Run: headless pygame with SDL's dummy video driver; simulated clock (each Clock.tick advances the game by its frame time, no real sleeping); random seed 0; keys injected as events and as key.get_pressed() state; no mouse input.
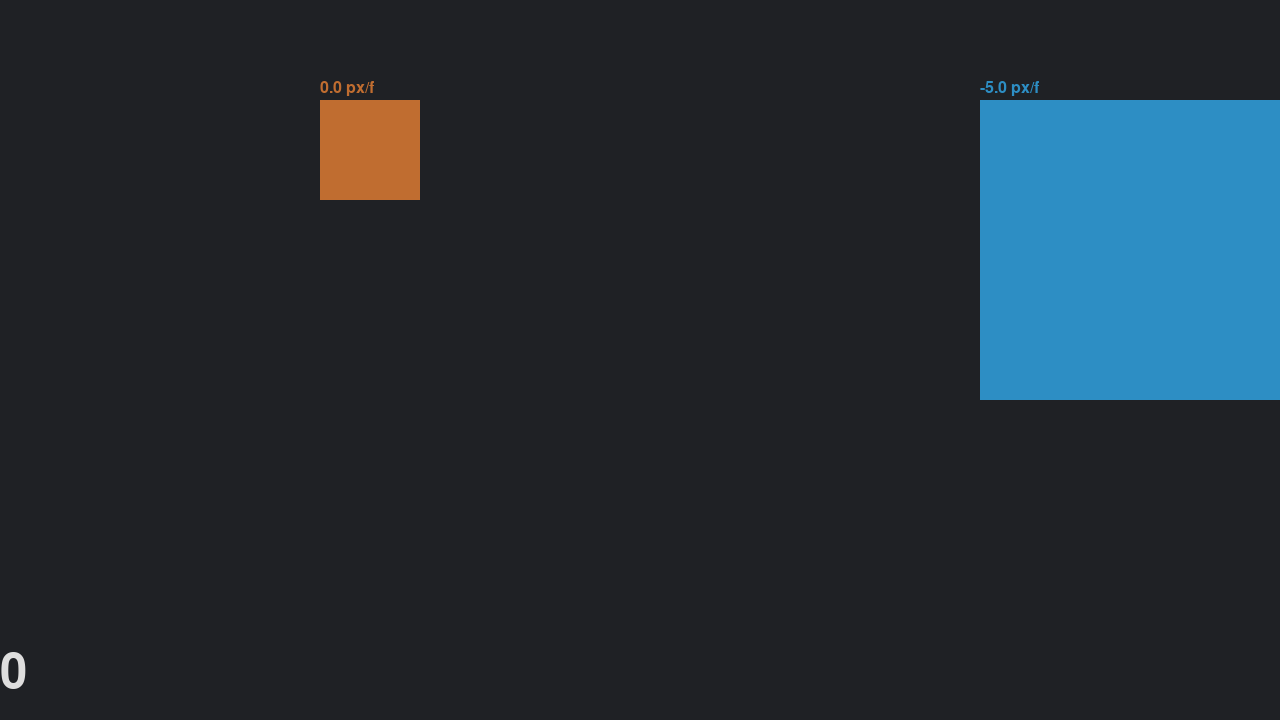
Frame 1 of 4 · flips 1–60 · no input
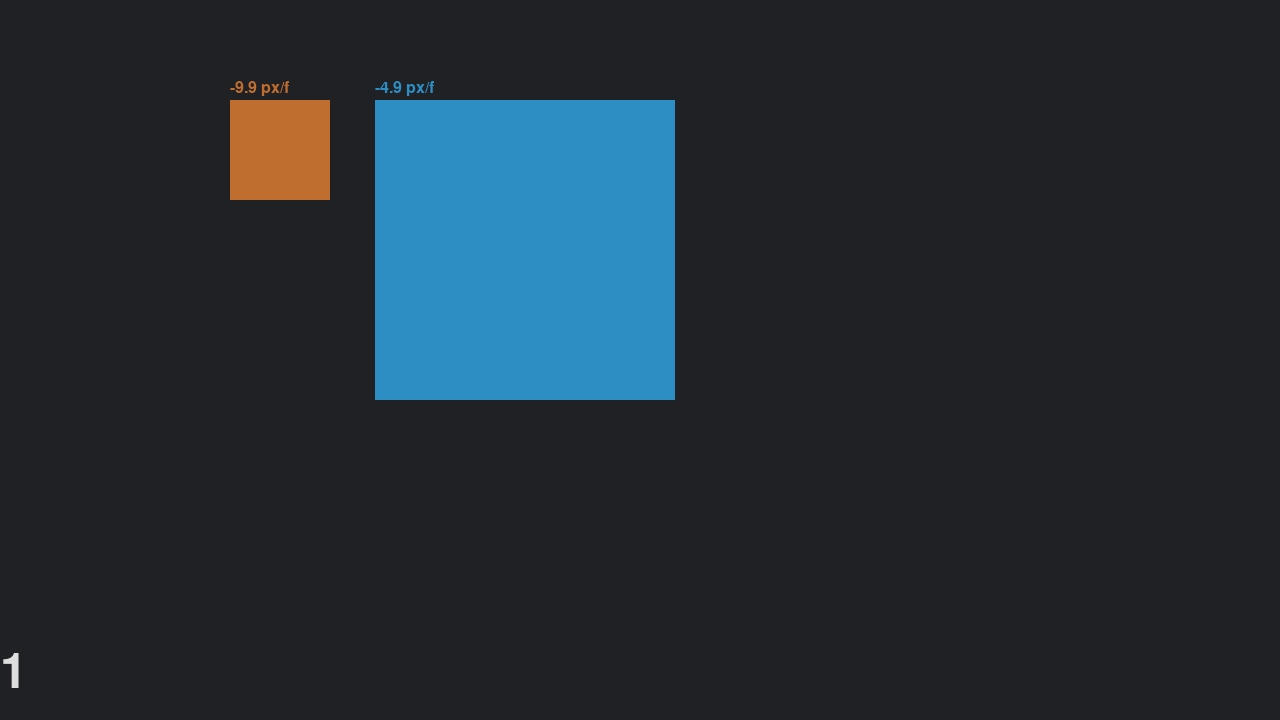
Frame 2 of 4 · flips 61–180 · tapped SPACE, RETURN · held RIGHT (→), D
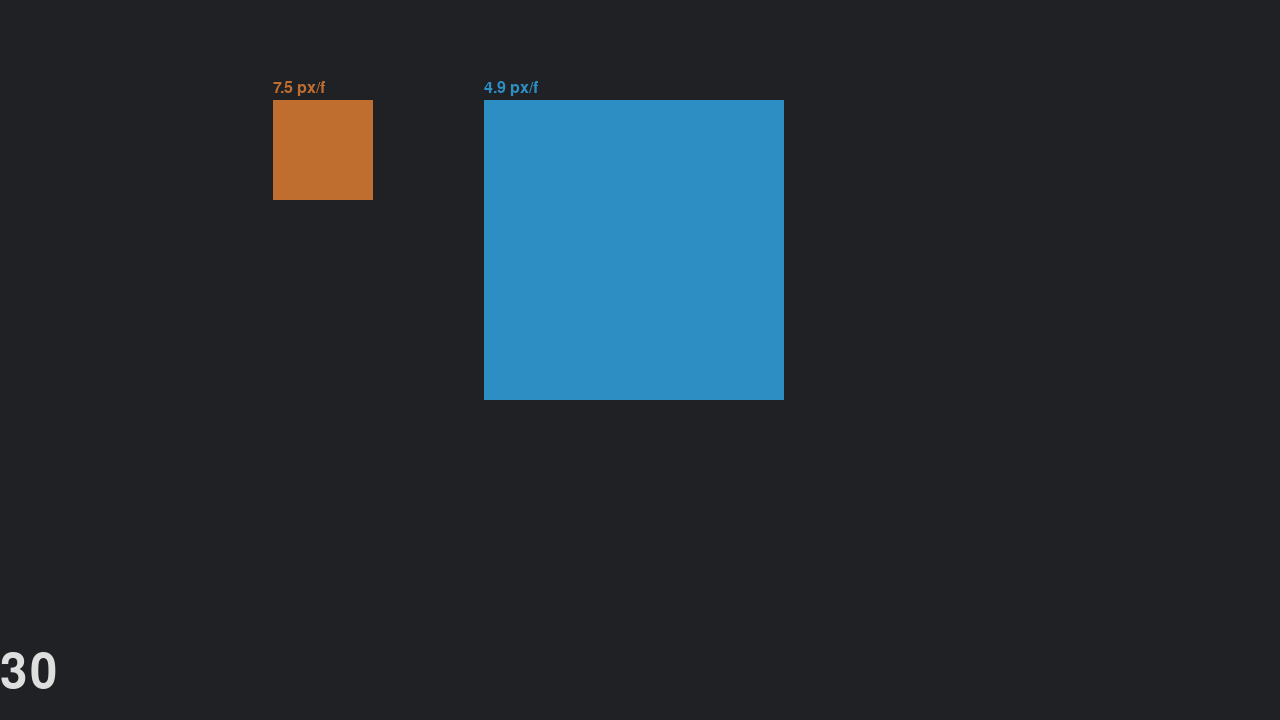
Frame 3 of 4 · flips 181–300 · held DOWN (↓), S
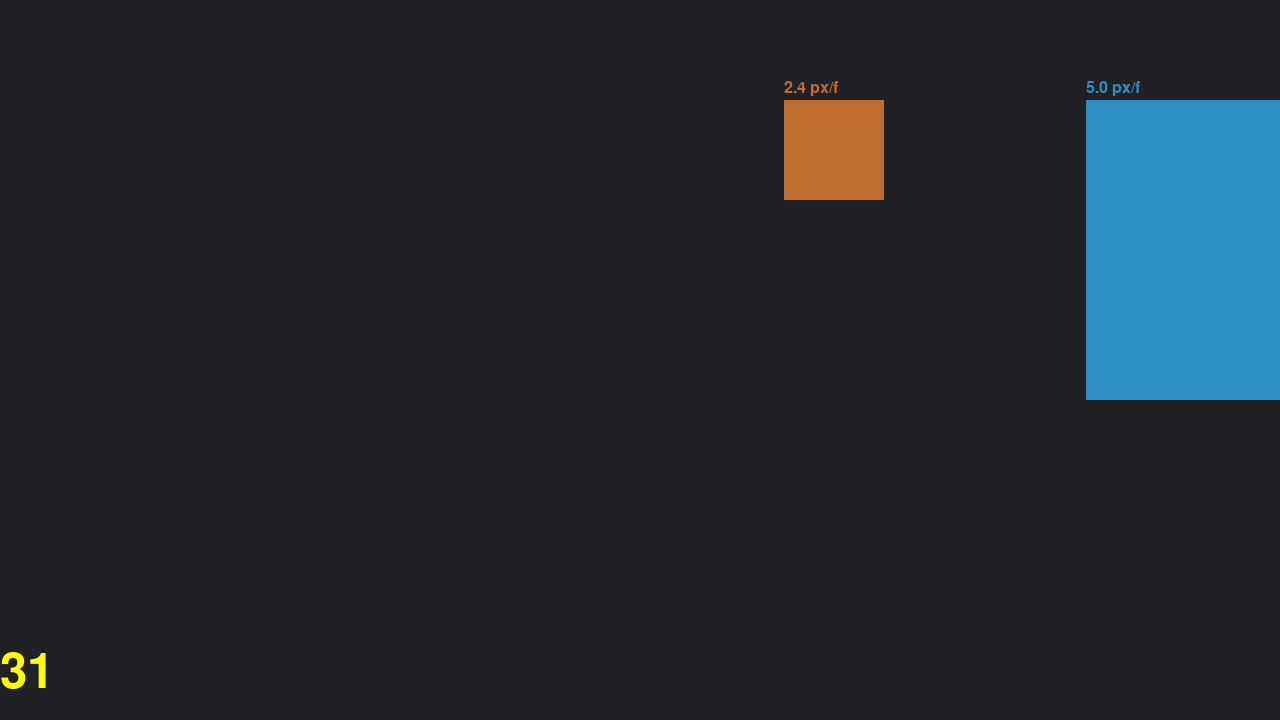
Frame 4 of 4 · flips 301–420 · held LEFT (←), A, UP (↑), W

The pygame program that drew these frames:

import pygame

pygame.init()

clock = pygame.time.Clock()


class Const:
    BACKGROUND_COLOR = (31, 33, 37)
    TEXT_COLOR = (222, 222, 222)

    YELLOW = (255, 255, 0)

    COLOR_1 = (192, 109, 48)
    COLOR_2 = (45, 142, 196)


class Text:
    def __init__(self, x: int, y: int, text: str, font_name: str, size: int, color: tuple):
        self.x = x
        self.y = y
        self.text = text
        self.font_name = font_name
        self.size = size
        self.color = color
        self.font = pygame.font.SysFont(font_name, size)
        self.surface = self.refresh_surface()

    def set_color(self, color: tuple):
        self.color = color
        self.refresh_surface()
        return self

    def refresh_surface(self):
        self.surface = self.font.render(self.text, True, self.color)
        return self.surface

    def set_text(self, text: str):
        self.text = text
        self.refresh_surface()
        return self

    def render(self, surface: pygame.Surface):
        surface.blit(self.surface, (self.x, self.y))


class Box:
    def __init__(self, x: float, color: tuple, mass: float, velocity: float, width: int):
        self.x = x
        self.color = color
        self.mass = mass
        self.velocity = velocity
        self.width = width
        self.text = Text(0, 80, '', 'Consolas', 24, self.color)

    def refresh_text(self):
        self.text.x = self.x
        self.text.set_text(f'{self.velocity:.01f} px/f')
        return self.text

    def collide(self, box):
        self_velocity = ((self.mass - box.mass) * self.velocity + 2 * box.mass * box.velocity) / (self.mass + box.mass)
        box_velocity = (2 * self.mass * self.velocity + (box.mass - self.mass) * box.velocity) / (self.mass + box.mass)

        self.velocity = self_velocity
        box.velocity = box_velocity

    def tick(self):
        self.x += self.velocity
        self.refresh_text()

    def render(self, surface: pygame.Surface):
        # pygame.draw.line(surface, self.color, (self.x, 0), (self.x, Program.HEIGHT))
        pygame.draw.rect(surface, self.color, ((self.x, 100), (self.width, self.width)))
        self.text.render(surface)

    def get_left_x(self):
        return self.x

    def get_right_x(self):
        return self.x + self.width


class Program:
    WIDTH, HEIGHT = 1280, 720

    def __init__(self):
        self.window = pygame.display.set_mode((Program.WIDTH, Program.HEIGHT))
        self.running = False

        self.box1 = Box(Program.WIDTH / 4, Const.COLOR_1, 1, 0, 100)
        self.box2 = Box(Program.WIDTH, Const.COLOR_2, 100 ** 1, -5, 300)

        self.total_collision = 0

        self.collision_count_text = Text(0, Program.HEIGHT - 72, '', 'Consolas', 72, Const.TEXT_COLOR)

    def handle(self):
        for event in pygame.event.get():
            if event.type == pygame.QUIT:
                self.running = False

    def tick(self):
        for i in range(int(self.box2.mass)):
            break_ = True
            if self.box2.get_left_x() <= self.box1.get_right_x():
                self.box1.collide(self.box2)
                self.total_collision += 1
                break_ = False
            if self.box1.get_left_x() <= 0:
                self.box1.velocity *= -1
                self.total_collision += 1
                break_ = False

            self.box1.tick()
            self.box2.tick()

            if break_:
                break

        self.collision_count_text.set_text(str(self.total_collision))

        if 0 <= self.box1.velocity <= self.box2.velocity:
            self.collision_count_text.set_color(Const.YELLOW)

    def render(self, surface: pygame.Surface):
        surface.fill(Const.BACKGROUND_COLOR)
        self.box1.render(surface)
        self.box2.render(surface)
        self.collision_count_text.render(surface)
        pygame.display.flip()

    def run(self):
        while self.running:
            self.handle()
            self.tick()
            self.render(self.window)
            clock.tick(60)

    def start(self):
        self.running = True
        self.run()


if __name__ == '__main__':
    program = Program()
    program.start()
